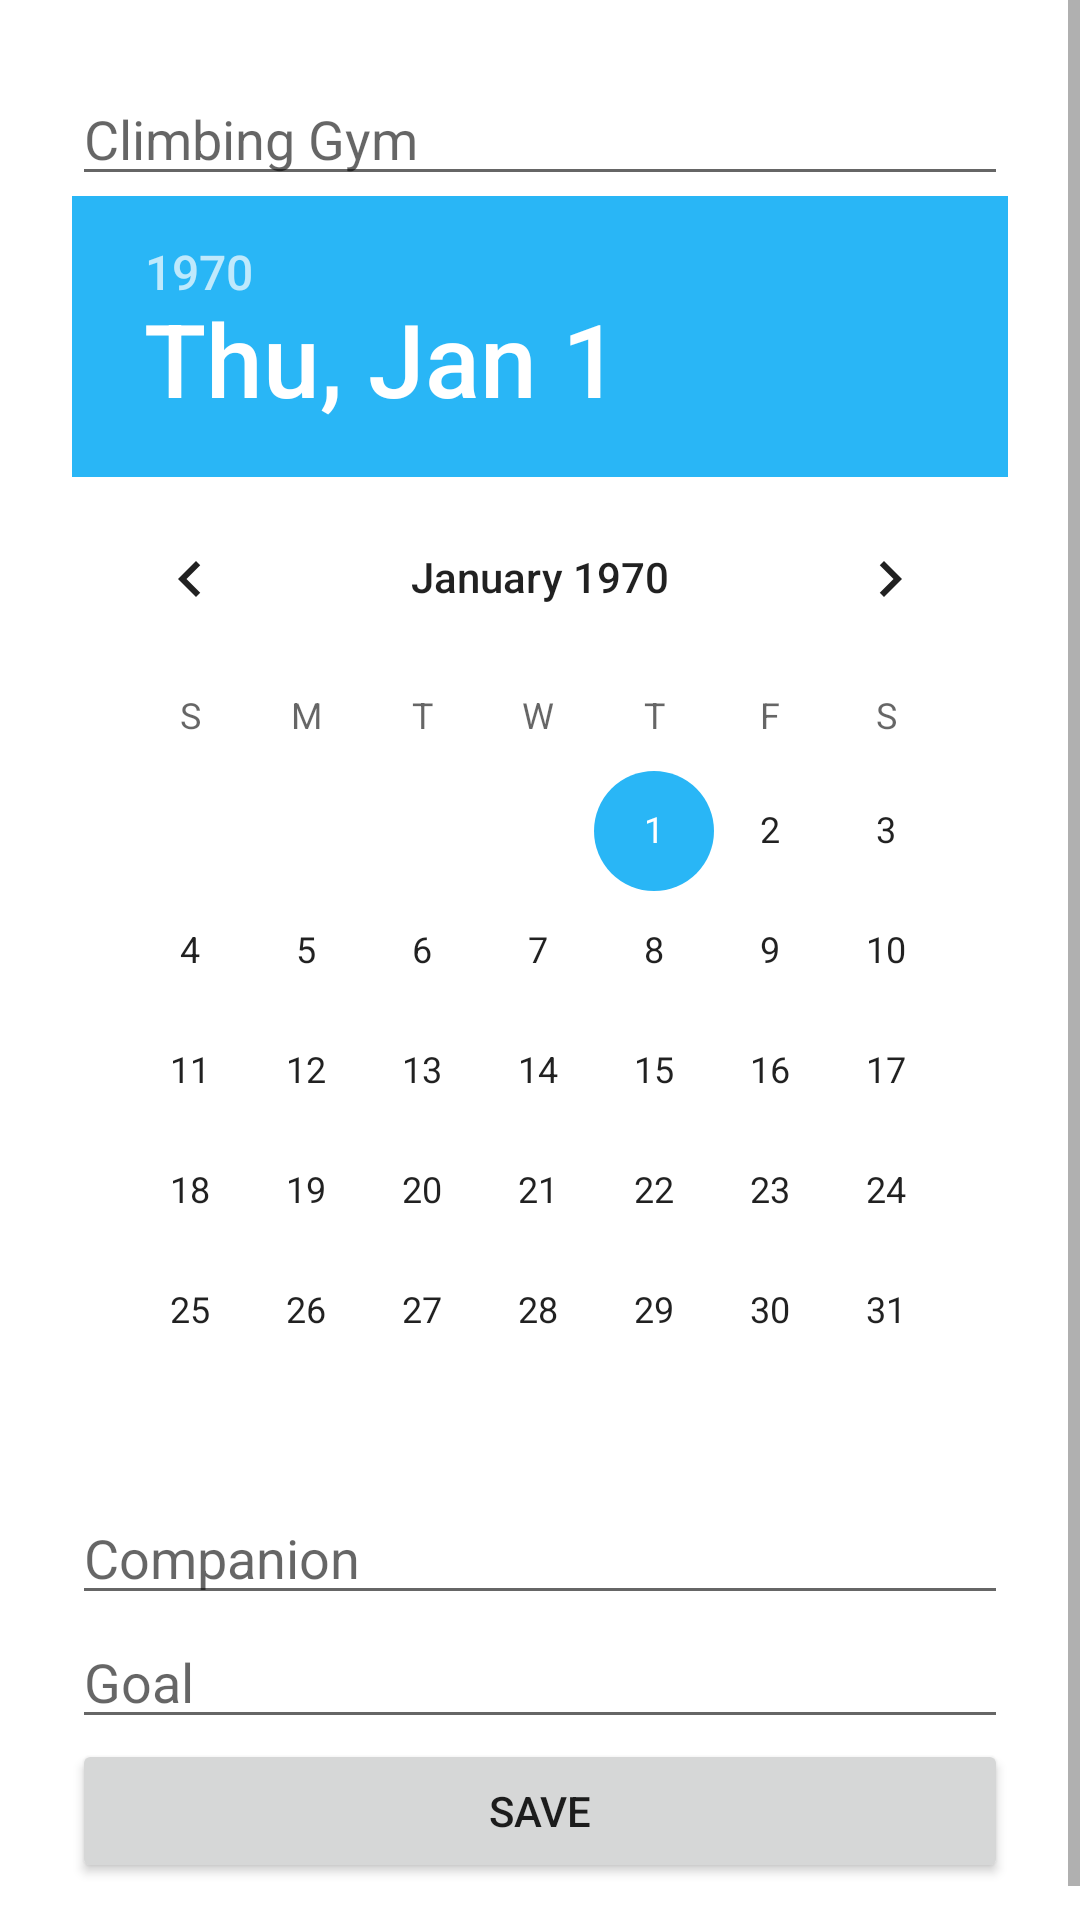

Reconstruct the res/layout file that produces this screen, plus the resources it refers to.
<!-- AndroidManifest.xml: application theme Theme.MyProject -->
<!-- res/layout/activity_add_plan.xml -->
<ScrollView xmlns:android="http://schemas.android.com/apk/res/android"
    android:layout_width="match_parent"
    android:layout_height="match_parent">

    <LinearLayout
        android:orientation="vertical"
        android:layout_width="match_parent"
        android:layout_height="wrap_content"
        android:padding="24dp">

        <EditText
            android:id="@+id/editPlace"
            android:hint="Climbing Gym"
            android:layout_width="match_parent"
            android:layout_height="wrap_content" />

        <DatePicker
            android:id="@+id/datePicker"
            android:layout_width="match_parent"
            android:layout_height="wrap_content"/>

        <EditText
            android:id="@+id/editPartner"
            android:hint="Companion"
            android:layout_width="match_parent"
            android:layout_height="wrap_content" />

        <EditText
            android:id="@+id/editGoal"
            android:hint="Goal"
            android:layout_width="match_parent"
            android:layout_height="wrap_content" />

        <Button
            android:id="@+id/btnSave"
            android:text="Save"
            android:layout_width="match_parent"
            android:layout_height="wrap_content"/>
    </LinearLayout>
</ScrollView>
<!-- resources referenced by this layout -->
<resources>
  <style name="Theme.MyProject" parent="Theme.MaterialComponents.DayNight.NoActionBar">
          <item name="colorPrimary">@color/colorPrimary</item>
          <item name="colorPrimaryVariant">@color/colorPrimaryVariant</item>
          <item name="colorSecondary">@color/colorSecondary</item>
          <item name="colorOnPrimary">@android:color/white</item>
          <item name="colorOnSecondary">@android:color/white</item>
          <item name="android:statusBarColor">#FF7043</item>
  
      </style>
  <color name="colorPrimary">#FF6F00</color>
  <color name="colorPrimaryVariant">#E65100</color>
  <color name="colorSecondary">#29B6F6</color>
</resources>
